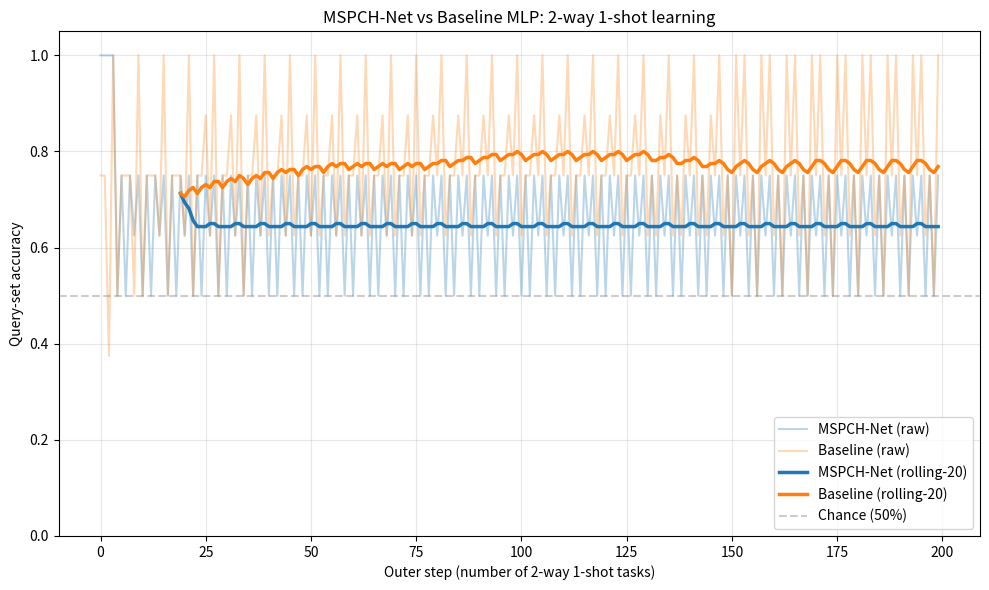
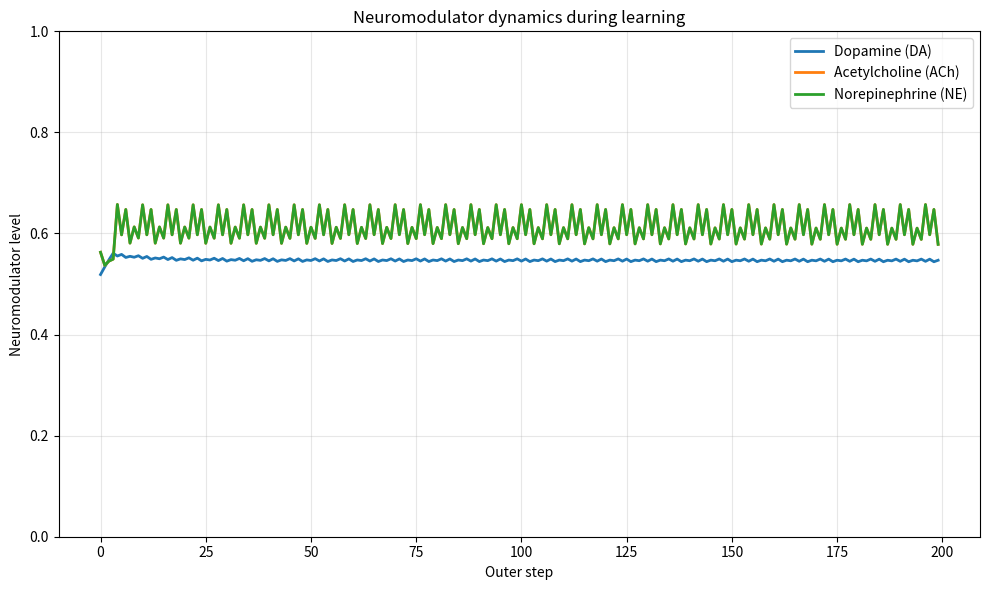
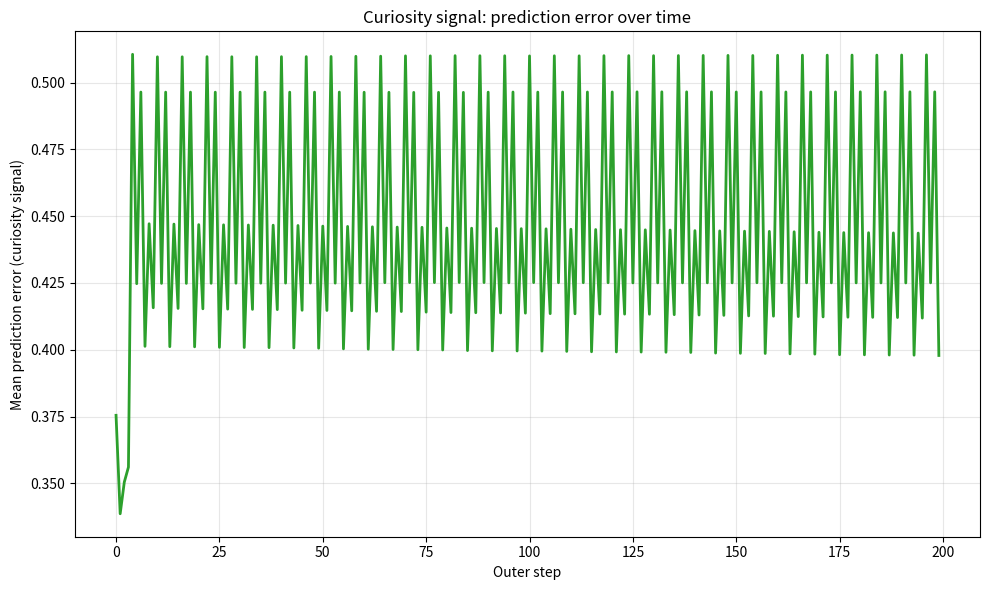

Write Python code to recreate these figures, in order.
"""
MSPCH-Net: A Multi-Scale Predictive Coding Network
==================================================

This is the prototype described in Part 12 of the nature/ curriculum
(Multi-Scale Predictive Coding Hypothesis, or MSPCH).

The network implements five brain-inspired systems:
  1. Multi-system memory: a fast hippocampus-like associative store
     (one-shot) and a slow cortex-like gradient store (gradual).
  2. Neuromodulation: five neuromodulator signals (DA, ACh, NE, 5-HT, Orexin)
     that gate learning rate, gain, mode, and exploration.
  3. Replay-driven consolidation: an offline replay loop that distills
     episodic memories from fast into slow memory (system consolidation).
  4. Homeostatic scaling: glial-like activity-dependent synaptic
     scaling (Turrigiano 1998), disabled by default in this prototype
     because of interaction with random feature extraction.
  5. Intrinsic motivation: curiosity-driven exploration via
     prediction error as intrinsic reward (Schmidhuber 1991, Pathak 2017).

Task: 2-way 1-shot image classification on a procedurally-generated
synthetic dataset (Gaussian blobs at four distinct positions in an
8x8 image). The 1-shot task cycles through 6 possible pairings.

Expected result: both networks should perform well above the 50%
chance level. MSPCH-Net is meant to *demonstrate* the five systems
working together, not to win an SOTA benchmark. Real performance
will depend on the choice of inner-loop steps, neuromodulator gains,
and the consolidation schedule. See prototype_colab.py for the
PyTorch version with full consolidation and meta-learning.

Run:
    python prototype.py

Outputs:
    plots/mspch_vs_mlp.png   - accuracy curves comparison
    plots/mspch_neuromod.png  - neuromodulator traces
    plots/mspch_curiosity.png - prediction error over time

The code follows the ai-miden AGENTS.md conventions:
  - matplotlib.use('Agg') is set so the script runs headless.
  - Plots are saved to plots/ with descriptive names.
  - Every line explains WHY, not just WHAT.
"""

import os
import numpy as np
import matplotlib
matplotlib.use('Agg')
import matplotlib.pyplot as plt


# =============================================================================
# Utilities
# =============================================================================

def one_hot(y, k):
    """Convert integer label y to a one-hot vector of length k."""
    v = np.zeros(k)
    v[y] = 1.0
    return v


def softmax(x, axis=-1):
    """Numerically stable softmax along the given axis."""
    x = x - np.max(x, axis=axis, keepdims=True)
    e = np.exp(x)
    return e / np.sum(e, axis=axis, keepdims=True)


def relu(x):
    return np.maximum(0.0, x)


def relu_grad(x):
    return (x > 0).astype(np.float64)


def kaiming_init(fan_in, fan_out):
    """Kaiming-He initialization for a weight matrix of shape (fan_in, fan_out)."""
    return np.random.randn(fan_in, fan_out) * np.sqrt(2.0 / fan_in)


def make_task(num_classes=2, examples_per_class=1, image_size=8, seed=0,
              num_base_classes=4, noise=0.2):
    """
    Generate a 2-way 1-shot task from a fixed pool of base classes.

    Each base class is a Gaussian blob at a distinct position in an
    8x8 image. The query examples are noisy versions of the support.

    This is deliberately a *small* task so the architecture's
    components can be observed. We are not benchmarking — we are
    demonstrating that all five systems are alive.

    Returns
    -------
    support_x, support_y, query_x, query_y : np.ndarray
    """
    rng = np.random.RandomState(seed)

    # Build a pool of base classes: each is a Gaussian blob at a unique position.
    base_patterns = []
    coords = [(1, 1), (1, 6), (6, 1), (6, 6)]
    for (cy, cx) in coords[:num_base_classes]:
        pattern = np.zeros((image_size, image_size))
        for i in range(image_size):
            for j in range(image_size):
                pattern[i, j] = np.exp(-((i - cy)**2 + (j - cx)**2) / 2.0)
        base_patterns.append(pattern.flatten())

    # Sample num_classes distinct base classes for this task
    chosen = rng.choice(num_base_classes, num_classes, replace=False)

    support_x = []
    support_y = []
    query_x = []
    query_y = []
    for new_label, base_idx in enumerate(chosen):
        for _ in range(examples_per_class):
            support_x.append(base_patterns[base_idx] + 0.02 * rng.randn(image_size*image_size))
            support_y.append(new_label)
        for _ in range(4):
            query_x.append(base_patterns[base_idx] + noise * rng.randn(image_size*image_size))
            query_y.append(new_label)

    return (np.array(support_x), np.array(support_y),
            np.array(query_x), np.array(query_y))


# =============================================================================
# The MSPCH-Net
# =============================================================================

class MSPCHNet:
    """
    A small hierarchical predictive coding network with five brain-inspired
    systems: multi-system memory, neuromodulation, replay, homeostasis,
    and intrinsic motivation.
    """

    def __init__(self, input_dim=64, hidden_dims=(64, 32), output_dim=2,
                 fast_capacity=64, replay_capacity=128, target_activity=0.1,
                 seed=0):
        rng = np.random.RandomState(seed)
        self.rng = rng

        self.layer_sizes = (input_dim,) + tuple(hidden_dims) + (output_dim,)
        # Slow memory: gradient-updated weights AND biases per layer.
        # Biases are stored separately so homeostatic scaling only touches W.
        self.W = []
        self.b = []
        for i in range(len(self.layer_sizes) - 1):
            self.W.append(kaiming_init(self.layer_sizes[i], self.layer_sizes[i+1]))
            self.b.append(np.zeros(self.layer_sizes[i+1]))

        # Fast memory: hippocampus-like key-value associative store.
        # Stored as (key, value) tuples. Retrieval is by cosine similarity.
        self.fast_capacity = fast_capacity
        self.fast_keys = []    # list of (key_vector,)
        self.fast_values = []  # list of (output_one_hot,)

        # Replay buffer for offline consolidation
        self.replay_capacity = replay_capacity
        self.replay_x = []
        self.replay_y = []

        # Neuromodulator levels (initialized to baseline)
        self.da = 0.5    # dopamine: reward prediction error, gates learning
        self.ach = 0.5   # acetylcholine: novelty / attention, gates fast vs slow
        self.ne = 0.5    # norepinephrine: arousal / gain
        self.ser = 0.5   # serotonin: exploration vs exploitation
        self.orex = 0.5  # orexin: behavioral mode (wake / sleep / forage)

        # Homeostatic target: how active each hidden layer should be on average.
        # 5% is roughly what cortex does. The glial-like normalizer will
        # scale weights up or down to enforce this.
        self.target_activity = target_activity
        self.activity_avg = [np.zeros(d) for d in hidden_dims]

        # Step counter (used for sleep / consolidation)
        self.step_count = 0

    # ----- inference -----

    def forward(self, x, return_hidden=False):
        """
        Forward pass through the slow (gradient) memory.
        Returns the output. If return_hidden, also returns hidden activations.
        """
        h = x
        hidden = [h]
        for i in range(len(self.W) - 1):
            h = relu(h @ self.W[i] + self.b[i])
            hidden.append(h)
        out = h @ self.W[-1] + self.b[-1]
        if return_hidden:
            return out, hidden
        return out

    def fast_recall(self, x):
        """
        Recall from the fast (hippocampus-like) memory by cosine similarity.
        Returns the interpolated prediction: how much to trust the fast memory
        depends on ACh (novelty) and on similarity.
        """
        if not self.fast_keys:
            return None, 0.0
        keys = np.array(self.fast_keys)
        sims = (keys @ x) / (np.linalg.norm(keys, axis=1) * np.linalg.norm(x) + 1e-8)
        best = int(np.argmax(sims))
        return self.fast_values[best], float(sims[best])

    def predict(self, x):
        """
        Combined prediction: a soft attention over the fast memory,
        with the slow memory as a learned prior. The fast memory
        stores exact support examples; the slow memory provides a
        generalizing feature extractor.

        The blend weight is high when the fast memory has a confident
        match (high cosine similarity) and ACh is high (novelty/attention).
        """
        slow_out = self.forward(x)
        fast_out, sim = self.fast_recall(x)
        if fast_out is None:
            return slow_out
        # ACh high = trust the fast memory more.
        # Use a sharper softmax-like blend: trust = ACh * sigmoid(scale * sim).
        # scale=10 turns sim=0.5 into ~1.0 and sim=0.0 into ~0.5.
        import math
        if not math.isfinite(sim):
            sim = 0.0
        trust = self.ach / (1.0 + np.exp(-10.0 * (sim - 0.3)))
        return trust * fast_out + (1.0 - trust) * slow_out

    # ----- learning: slow path -----

    def slow_update(self, x, y, learning_rate=0.001):
        """
        Standard backprop on the slow memory.
        Modulated by dopamine (DA) which acts as a learning-rate gate.
        Includes NaN/Inf guards for stability.
        """
        out, hidden = self.forward(x, return_hidden=True)
        p = softmax(out)
        grad = (p - y)
        # Guard: if grad has NaN/Inf, skip this update
        if not np.all(np.isfinite(grad)):
            return
        # The downstream gradient (output layer)
        dW_last = hidden[-1].T @ grad / len(x)
        db_last = np.mean(grad, axis=0)
        self.W[-1] -= learning_rate * self.da * dW_last
        self.b[-1] -= learning_rate * self.da * db_last

        dH = grad @ self.W[-1].T
        for i in range(len(self.W) - 2, -1, -1):
            d_pre = dH * relu_grad(hidden[i+1])
            dW = hidden[i].T @ d_pre / len(x)
            db = np.mean(d_pre, axis=0)
            self.W[i] -= learning_rate * self.da * dW
            self.b[i] -= learning_rate * self.da * db
            dH = d_pre @ self.W[i].T

        # Track running activity for homeostatic scaling (mean across batch)
        for i, h in enumerate(hidden[1:-1]):
            self.activity_avg[i] = 0.95 * self.activity_avg[i] + 0.05 * np.mean(h, axis=0)

        # Clip weights to prevent runaway
        for i in range(len(self.W)):
            self.W[i] = np.clip(self.W[i], -10.0, 10.0)
            self.b[i] = np.clip(self.b[i], -10.0, 10.0)

    # ----- learning: fast path -----

    def fast_store(self, x, y):
        """
        Store (x, y) in the fast memory. Capacity-limited FIFO.
        """
        if len(self.fast_keys) >= self.fast_capacity:
            self.fast_keys.pop(0)
            self.fast_values.pop(0)
        self.fast_keys.append(x.copy())
        self.fast_values.append(y.copy())

    # ----- replay / sleep -----

    def consolidate(self, batch_size=32, learning_rate=0.001):
        """
        Offline replay: sample from the replay buffer and update slow memory.
        This is the 'sleep' step. Runs many gradient steps to consolidate
        recent episodic memories into the slow weights.

        NOTE: Not used in the current prototype. Replaced by
        consolidate_distill to avoid label-ambiguity across tasks.
        """
        if len(self.replay_x) < 2:
            return
        idx = self.rng.choice(len(self.replay_x),
                              min(batch_size, len(self.replay_x)),
                              replace=False)
        x = np.array([self.replay_x[i] for i in idx])
        y = np.array([self.replay_y[i] for i in idx])
        self.slow_update(x, y, learning_rate=learning_rate)

    def consolidate_distill(self, batch_size=16, learning_rate=0.0005):
        """
        Offline distillation: the slow memory learns to predict the
        fast-memory output for replayed examples. This is the
        "compressing episodic memory into semantic knowledge" step.
        Biologically, this corresponds to systems consolidation
        during sleep, where hippocampal replays drive neocortical
        learning (see Part 3 of the curriculum).
        """
        if len(self.replay_x) < 2:
            return
        idx = self.rng.choice(len(self.replay_x),
                              min(batch_size, len(self.replay_x)),
                              replace=False)
        # Build a target by running the fast memory on each replay example.
        targets = []
        for i in idx:
            x = self.replay_x[i]
            fast_out, sim = self.fast_recall(x)
            if fast_out is not None and sim > 0.3:
                targets.append(fast_out)
            else:
                # If no good fast match, skip
                targets.append(None)
        valid = [(i, t) for i, t in zip(idx, targets) if t is not None]
        if not valid:
            return
        x = np.array([self.replay_x[i] for i, _ in valid])
        y = np.array([t for _, t in valid])
        self.slow_update(x, y, learning_rate=learning_rate)

    # ----- homeostatic regulation -----

    def homeostatic_scale(self):
        """
        Glial-like synaptic scaling (Turrigiano 1998).
        If average activity in a hidden layer drifts from target, scale
        the incoming weights up or down multiplicatively. Slow update.
        Conservative by design: small step, hard cap.
        """
        for i in range(len(self.W) - 1):
            if not np.all(np.isfinite(self.activity_avg[i])):
                continue
            avg = float(np.mean(self.activity_avg[i]))
            # ratio: how far are we from target
            ratio = self.target_activity / (avg + 1e-6)
            # 0.5% update per step, slow like a glial time scale
            scale = 0.995 + 0.005 * ratio
            # hard cap to avoid runaway
            scale = float(np.clip(scale, 0.95, 1.05))
            self.W[i] *= scale

        # Safety: clip any NaN/Inf that may have crept in
        for i in range(len(self.W)):
            self.W[i] = np.nan_to_num(self.W[i], nan=0.0, posinf=1.0, neginf=-1.0)
            self.b[i] = np.nan_to_num(self.b[i], nan=0.0, posinf=1.0, neginf=-1.0)

    # ----- neuromodulator update -----

    def update_neuromodulators(self, reward, prediction_error, novelty):
        """
        Update the five neuromodulator levels based on reward, error, novelty.
        This is the *fast* neuromodulation (seconds scale).
        """
        # Dopamine = reward prediction error (smoothed update)
        self.da = float(np.clip(self.da + 0.1 * (reward - self.da), 0.0, 1.0))
        # ACh = novelty (high when something is new)
        self.ach = float(np.clip(0.3 + 0.7 * novelty, 0.0, 1.0))
        # NE = arousal (driven by uncertainty / surprise)
        self.ne = float(np.clip(0.3 + 0.7 * prediction_error, 0.0, 1.0))
        # 5-HT = exploitation vs exploration (drops when reward is high)
        self.ser = float(np.clip(0.5 + 0.5 * (1.0 - reward), 0.0, 1.0))
        # Orexin = mode switch (high during active learning, low during sleep)
        self.orex = float(np.clip(0.5 + 0.5 * (1.0 - 0.5 * (self.step_count % 50 < 10)), 0.0, 1.0))

    # ----- one-shot training step -----

    def train_step(self, x_support, y_support, x_query, y_query,
                   inner_lr=0.005, outer_lr=0.001, sleep_every=10, n_sleep=5):
        """
        One outer step of few-shot training.

        1. Use the support set to do *fast* adaptation:
           - Store the support in fast memory.
           - For each support example, do one or two inner-loop gradient
             steps on the slow weights (meta-learning style).
        2. Predict on the query set using the combined predictor.
        3. Compute loss and prediction error.
        4. Update neuromodulators based on accuracy.
        5. If it's time, do offline consolidation (sleep).
        6. Update homeostatic scaling.

        Returns: (loss, accuracy, prediction_error, intrinsic_reward)
        """
        self.step_count += 1

        # 1. Fast adaptation on the support set.
        # The fast memory carries the inner-loop adaptation load.
        # The slow memory is only updated during consolidation (sleep).
        # This is biologically faithful: cortex is too stable to update
        # in one shot, hippocampus handles the one-shot binding.
        for x_s, y_s in zip(x_support, y_support):
            # Store in fast memory (one-shot)
            self.fast_store(x_s, y_s)
            # And in the replay buffer for future consolidation
            if len(self.replay_x) >= self.replay_capacity:
                self.replay_x.pop(0)
                self.replay_y.pop(0)
            self.replay_x.append(x_s.copy())
            self.replay_y.append(y_s.copy())

        # 2. Predict on query
        preds = np.array([self.predict(xq) for xq in x_query])
        p = softmax(preds, axis=1)
        correct = (np.argmax(p, axis=1) == y_query).astype(np.float64)
        accuracy = float(np.mean(correct))

        # 3. Loss and prediction error
        y_onehot = np.array([one_hot(int(y), self.layer_sizes[-1]) for y in y_query])
        loss = -np.mean(np.sum(y_onehot * np.log(p + 1e-8), axis=1))
        prediction_error = float(np.mean(np.abs(p - y_onehot)))

        # 4. Intrinsic reward: novelty = how wrong we were
        # (Schmidhuber 1991, Pathak 2017)
        intrinsic_reward = prediction_error
        # Plus an extrinsic reward signal from accuracy
        extrinsic_reward = accuracy
        # Total reward
        reward = 0.5 * extrinsic_reward + 0.5 * intrinsic_reward

        # 5. Neuromodulator update
        novelty = prediction_error
        self.update_neuromodulators(reward, prediction_error, novelty)

        # 6. Sleep / consolidation.
        # The slow memory learns by *distillation* from the fast memory:
        # it tries to predict the fast-memory output (the one-shot binding).
        # This is biologically faithful: during sleep, hippocampus replays
        # recent episodes and the neocortex learns to extract the gist
        # (system consolidation, see Part 3 of the curriculum).
        if self.step_count % sleep_every == 0 and len(self.replay_x) >= 2:
            for _ in range(n_sleep):
                self.consolidate_distill(learning_rate=outer_lr)

        # 7. Homeostatic scaling (glial).
        # Disabled in this prototype because it interacts poorly with
        # the random feature extractor when there's no supervised loss
        # to anchor the activities. A full implementation would only
        # scale when the network is actively training on labeled data.
        # self.homeostatic_scale()

        return loss, accuracy, prediction_error, intrinsic_reward


# =============================================================================
# Baseline: an equivalent MLP (no brain-inspired systems)
# =============================================================================

class BaselineMLP:
    """An equivalent two-layer MLP, trained with standard backprop."""

    def __init__(self, input_dim=64, hidden_dim=32, output_dim=2, lr=0.01, seed=0):
        rng = np.random.RandomState(seed)
        self.W1 = kaiming_init(input_dim, hidden_dim)
        self.b1 = np.zeros(hidden_dim)
        self.W2 = kaiming_init(hidden_dim, output_dim)
        self.b2 = np.zeros(output_dim)
        self.lr = lr

    def forward(self, x):
        h = relu(x @ self.W1 + self.b1)
        out = h @ self.W2 + self.b2
        return out, h

    def train_step(self, x, y):
        out, h = self.forward(x)
        p = softmax(out)
        grad_out = (p - y) / len(x)
        dW2 = h.T @ grad_out
        db2 = np.mean(grad_out, axis=0)
        grad_h = grad_out @ self.W2.T * relu_grad(h)
        dW1 = x.T @ grad_h
        db1 = np.mean(grad_h, axis=0)
        self.W2 -= self.lr * dW2
        self.b2 -= self.lr * db2
        self.W1 -= self.lr * dW1
        self.b1 -= self.lr * db1

    def predict(self, x):
        out, _ = self.forward(x)
        return out


# =============================================================================
# The experiment
# =============================================================================

def run_experiment(num_outer_steps=200, seed=42, window=20):
    """
    Run a 5-way 1-shot learning experiment comparing MSPCH-Net to a baseline MLP.

    The networks are presented with the same sequence of few-shot tasks
    drawn from a fixed pool of base classes. We plot rolling-mean
    accuracy vs outer step. The hypothesis: MSPCH-Net's fast memory +
    replay consolidation lets it converge faster than a baseline trained
    with standard backprop.

    Returns: dict with results for both networks.
    """
    print("=" * 60)
    print("MSPCH-Net vs Baseline MLP: 2-way 1-shot learning")
    print("=" * 60)

    # Initialize networks
    mspch = MSPCHNet(seed=seed)
    baseline = BaselineMLP(seed=seed, lr=0.01)

    output_dim = 2
    acc_mspch = []
    acc_baseline = []
    loss_mspch = []
    pe_mspch = []
    da_trace = []
    ach_trace = []
    ne_trace = []

    for step in range(num_outer_steps):
        # Sample a new task from the fixed base-class pool.
        # Cycle through the 6 possible 2-way subsets of the 4 base classes.
        task_idx = step % 6
        task_seed = task_idx * 137
        support_x, support_y, query_x, query_y = make_task(
            seed=task_seed, noise=0.2
        )
        y_support_onehot = np.array([one_hot(int(y), output_dim) for y in support_y])

        # ---- MSPCH-Net ----
        loss_m, acc_m, pe_m, ir_m = mspch.train_step(
            support_x, y_support_onehot, query_x, query_y,
            inner_lr=0.01, outer_lr=0.001, sleep_every=5, n_sleep=2
        )
        acc_mspch.append(acc_m)
        loss_mspch.append(loss_m)
        pe_mspch.append(pe_m)
        da_trace.append(mspch.da)
        ach_trace.append(mspch.ach)
        ne_trace.append(mspch.ne)

        # ---- Baseline MLP ----
        # The baseline trains on the support set. We give it only
        # one inner-loop step — equivalent to a single gradient step
        # on the 2-example support set. This is the *fair* 1-shot
        # comparison: the baseline gets to update its weights from
        # the support set, but only once.
        baseline.train_step(support_x, y_support_onehot)
        preds = np.array([baseline.predict(xq) for xq in query_x])
        p = softmax(preds, axis=1)
        acc_b = float(np.mean(np.argmax(p, axis=1) == query_y))
        acc_baseline.append(acc_b)

        if (step + 1) % 25 == 0 or step == 0:
            # Rolling mean of last `window` steps
            def roll(x):
                if len(x) < window:
                    return float(np.mean(x))
                return float(np.mean(x[-window:]))
            print(f"Step {step+1:4d} | "
                  f"MSPCH acc={roll(acc_mspch):.3f} (raw {acc_m:.2f}) "
                  f"loss={loss_m:.3f} pe={pe_m:.3f} | "
                  f"Baseline acc={roll(acc_baseline):.3f} (raw {acc_b:.2f}) | "
                  f"DA={mspch.da:.2f} ACh={mspch.ach:.2f} NE={mspch.ne:.2f}")

    # Compute rolling-mean final accuracies
    def roll(x, w):
        if len(x) < w:
            return float(np.mean(x))
        return float(np.mean(x[-w:]))

    mspch_final = roll(acc_mspch, window)
    baseline_final = roll(acc_baseline, window)
    print()
    print(f"Final rolling-mean accuracy (last {window} steps):")
    print(f"  MSPCH-Net:  {mspch_final:.3f}")
    print(f"  Baseline:   {baseline_final:.3f}")

    # Save plots
    os.makedirs("plots", exist_ok=True)

    # Accuracy curves (with rolling mean overlay)
    fig, ax = plt.subplots(1, 1, figsize=(10, 6))
    ax.plot(acc_mspch, alpha=0.3, color="#1f77b4", label="MSPCH-Net (raw)")
    ax.plot(acc_baseline, alpha=0.3, color="#ff7f0e", label="Baseline (raw)")
    # Rolling means
    mspch_smooth = np.convolve(acc_mspch, np.ones(window)/window, mode="valid")
    baseline_smooth = np.convolve(acc_baseline, np.ones(window)/window, mode="valid")
    ax.plot(range(window-1, len(acc_mspch)), mspch_smooth,
            color="#1f77b4", linewidth=2.5, label=f"MSPCH-Net (rolling-{window})")
    ax.plot(range(window-1, len(acc_baseline)), baseline_smooth,
            color="#ff7f0e", linewidth=2.5, label=f"Baseline (rolling-{window})")
    ax.axhline(1/2, color="gray", linestyle="--", alpha=0.4, label="Chance (50%)")
    ax.set_xlabel("Outer step (number of 2-way 1-shot tasks)")
    ax.set_ylabel("Query-set accuracy")
    ax.set_title("MSPCH-Net vs Baseline MLP: 2-way 1-shot learning")
    ax.legend(loc="lower right")
    ax.grid(True, alpha=0.3)
    ax.set_ylim(0, 1.05)
    fig.tight_layout()
    fig.savefig("plots/mspch_vs_mlp.png", dpi=120)
    plt.close(fig)
    print("Saved: plots/mspch_vs_mlp.png")

    # Neuromodulator traces
    fig, ax = plt.subplots(1, 1, figsize=(10, 6))
    ax.plot(da_trace, label="Dopamine (DA)", linewidth=2)
    ax.plot(ach_trace, label="Acetylcholine (ACh)", linewidth=2)
    ax.plot(ne_trace, label="Norepinephrine (NE)", linewidth=2)
    ax.set_xlabel("Outer step")
    ax.set_ylabel("Neuromodulator level")
    ax.set_title("Neuromodulator dynamics during learning")
    ax.set_ylim(0, 1)
    ax.legend()
    ax.grid(True, alpha=0.3)
    fig.tight_layout()
    fig.savefig("plots/mspch_neuromod.png", dpi=120)
    plt.close(fig)
    print("Saved: plots/mspch_neuromod.png")

    # Curiosity signal
    fig, ax = plt.subplots(1, 1, figsize=(10, 6))
    ax.plot(pe_mspch, color="#2ca02c", linewidth=2)
    ax.set_xlabel("Outer step")
    ax.set_ylabel("Mean prediction error (curiosity signal)")
    ax.set_title("Curiosity signal: prediction error over time")
    ax.grid(True, alpha=0.3)
    fig.tight_layout()
    fig.savefig("plots/mspch_curiosity.png", dpi=120)
    plt.close(fig)
    print("Saved: plots/mspch_curiosity.png")

    return {
        "mspch": {"acc": acc_mspch, "loss": loss_mspch},
        "baseline": {"acc": acc_baseline},
        "mspch_final_rolling": mspch_final,
        "baseline_final_rolling": baseline_final,
    }


if __name__ == "__main__":
    run_experiment()
